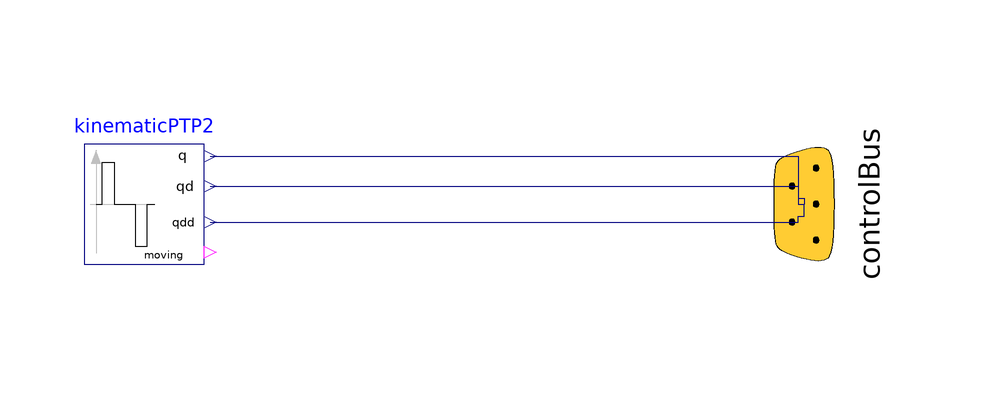

This picture is the connection diagram that the Modelica source below describes through its graphical annotations.

model PathPlanning
  "Generierung von Sollwinkel (controlBus.referenceAngle) und Solldrehzahl (controlBus.referenceSpeed)"
    import SI = Modelica.SIunits;
    parameter SI.Angle angleBeg "Start angle";
    parameter SI.Angle angleEnd "End angle";
    parameter SI.AngularVelocity speedMax "Maximum axis speed";
    parameter SI.AngularAcceleration accMax "Maximum axis acceleration";
    parameter SI.Time startTime=0 "Start time of movement";

    Modelica.Blocks.Sources.KinematicPTP2 kinematicPTP2(
      startTime=startTime,
      q_begin={angleBeg},
      q_end={angleEnd},
      qd_max={speedMax},
      qdd_max={accMax}) annotation (Placement(transformation(extent={{-20,-10},
            {0,10}},      rotation=0)));
    ControlBus controlBus annotation (Placement(transformation(
        extent={{-20,-20},{20,20}},
        rotation=-90,
        origin={100,0})));
  equation
    connect(kinematicPTP2.q[1], controlBus.referenceAngle) annotation (Line(
      points={{1,8},{99,8},{99,1},{100,1},{100,0}},
      color={0,0,127},
      smooth=Smooth.None), __Dymola_Text(
      string="%second",
      index=1,
      extent={{6,3},{6,3}}));
    connect(kinematicPTP2.qd[1], controlBus.referenceSpeed) annotation (Line(
      points={{1,3},{99,3},{99,0},{100,0}},
      color={0,0,127},
      smooth=Smooth.None), __Dymola_Text(
      string="%second",
      index=1,
      extent={{6,3},{6,3}}));
  connect(kinematicPTP2.qdd[1], controlBus.referenceAcceleration) annotation (
      Line(
      points={{1,-3},{99,-3},{99,-2},{100,-2},{100,0}},
      color={0,0,127},
      smooth=Smooth.None), __Dymola_Text(
      string="%second",
      index=1,
      extent={{6,3},{6,3}}));
    annotation (
      Icon(coordinateSystem(
        preserveAspectRatio=false,
        extent={{-100,-100},{100,100}},
        grid={1,1}), graphics={
        Rectangle(
          extent={{-100,100},{100,-100}},
          lineColor={0,0,0},
          fillColor={255,255,255},
          fillPattern=FillPattern.Solid),
        Text(extent={{-119,178},{121,102}}, textString="%name"),
        Polygon(
          points={{-80,90},{-88,68},{-72,68},{-80,88},{-80,90}},
          lineColor={192,192,192},
          fillColor={192,192,192},
          fillPattern=FillPattern.Solid),
        Line(points={{-80,78},{-80,-82}}, color={192,192,192}),
        Line(points={{-90,0},{82,0}}, color={192,192,192}),
        Polygon(
          points={{90,0},{68,8},{68,-8},{90,0}},
          lineColor={192,192,192},
          fillColor={192,192,192},
          fillPattern=FillPattern.Solid),
        Text(
          extent={{-42,55},{29,12}},
          lineColor={192,192,192},
          textString="w"),
        Line(points={{-80,0},{-41,69},{26,69},{58,0}}, color={0,0,0})}),
      Documentation(info="<HTML>
<p>
Given
</p>
<ul>
<li> start and end angle of load</li>
<li> maximum speed of load</li>
<li> maximum acceleration of load</li>
</ul>
<p>
this component computes the fastest movement under the
given constraints. This means, that:
</p>
<ol>
<li> The load accelerates with the maximum acceleration
     until the maximum speed is reached.</li>
<li> Drives with the maximum speed as long as possible.</li>
<li> Decelerates with the negative of the maximum acceleration
     until rest.</li>
</ol>
<p>
The acceleration, constant velocity and deceleration
phase are determined in such a way that the movement
starts form the start angle and ends at the end angle.
</p>
<p>
The output of this block are the reference angle and
reference speed as function of time.
</p>
</HTML>
"),   Diagram(coordinateSystem(
        preserveAspectRatio=true,
        extent={{-100,-100},{100,100}},
        grid={1,1}), graphics));
  end PathPlanning;